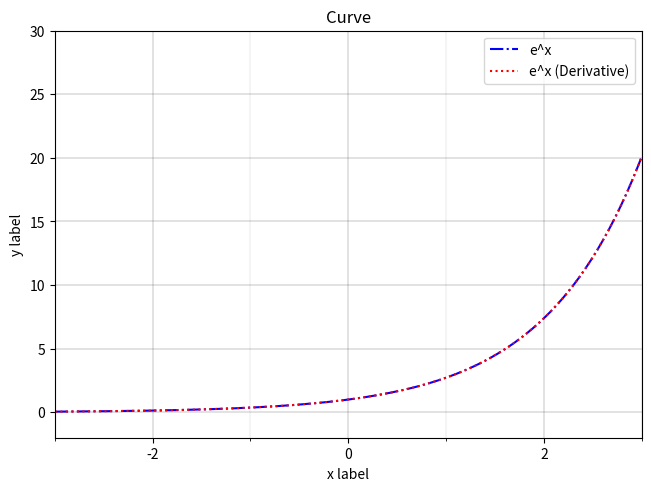

Source code (Python):
import numpy as np
import matplotlib.pyplot as plt
from matplotlib.ticker import MultipleLocator
import sympy as sy

def f(x):
    return sy.exp(x)

x = sy.symbols('x')  # Define symbolic variable

# Compute the derivative symbolically
dx = sy.diff(f(x), x)

# the lambdify function is used to convert symbolic expressions into 
# functions that can be evaluated with numerical values
f_func = sy.lambdify(x, f(x), 'numpy')
f_prime_func = sy.lambdify(x, dx, 'numpy')

x_vector = np.linspace(-3, 3, 200)
function_values = f_func(x_vector)
derivative_values = f_prime_func(x_vector)

# Figure and plot set up
fig, ax = plt.subplots(layout='constrained')

major_locator = MultipleLocator(2)
minor_locator = MultipleLocator(1)

ax.xaxis.set_major_locator(major_locator)
ax.xaxis.set_minor_locator(minor_locator)

curve_plot = ax.plot(x_vector, function_values, label='e^x', linestyle='-.', color='blue')
derivative_plot = ax.plot(x_vector, derivative_values, label="e^x (Derivative)", linestyle=':', color='red')

ax.set_xlim([-3, 3])
ax.set_ylim([-2, 30])
#ax.set_aspect(1)

ax.grid(which='major', linewidth='0.2', color=(0.2, 0.2, 0.2))
ax.grid(which='minor', linewidth='0.1', color=(0.4, 0.4, 0.4))

ax.set_xlabel('x label')
ax.set_ylabel('y label')
ax.legend()
ax.set_title("Curve")

plt.show()
